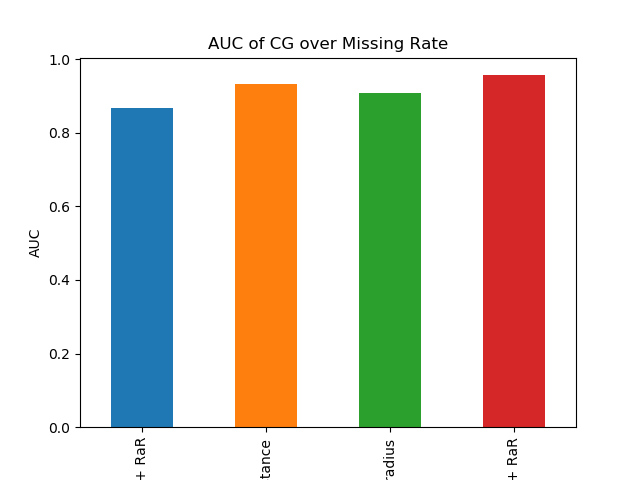

Source data for this figure (header and first rows):
KNN + RaR, 0.8678215872529585
RaR-distance, 0.9331
RaR-radius, 0.9077
SOFT + RaR, 0.9563
